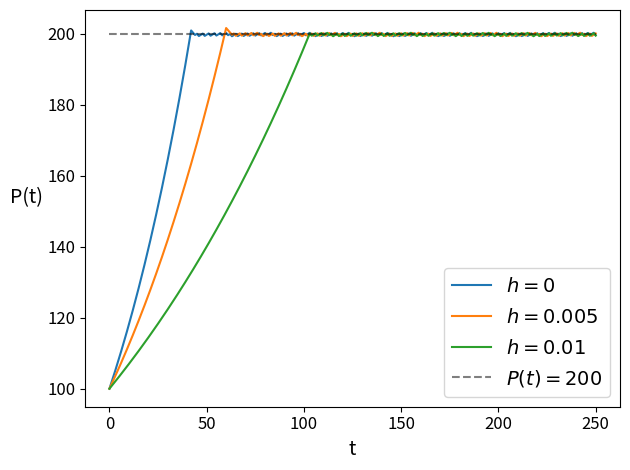

Write Python code to recreate this figure. (Note: this script raises an exception after producing the figure.)
import matplotlib.pyplot as plt
import numpy as np

def config_plt():
    plt.xlabel("t", fontsize=14)
    plt.ylabel("P(t)", fontsize=14, rotation='horizontal', labelpad=15)
    plt.xticks(fontsize=12)
    plt.yticks(fontsize=12)
    plt.legend(fontsize=14)
    plt.tight_layout()

# Our growth rate in the "best of cases"
r = 0.01676

# Our initial population
P = 100
TARGET = 200

# Our Time Frames
SHORT_TERM = 110
LONG_TERM = 250

def sim(target, initial, r, h):
    p = [initial]

    tau = np.ceil(np.log(target / initial) / np.log(1 + r - h))

    for t in range(1, LONG_TERM + 1):
        if t <= tau:
            p.append(p[-1] * (r + 1 - h))
        elif p[-1] < TARGET:
            p.append(p[-1] * (r + 1) - 3)
        else:
            p.append(p[-1] * (r + 1) - 4)
    return p

p0 = sim(TARGET, P, r, 0)
p1 = sim(TARGET, P, r, 0.005)
p2 = sim(TARGET, P, r, 0.01)

t = np.arange(LONG_TERM + 1)
plt.plot(t, p0, label = "$h = 0$")
plt.plot(t, p1, label = "$h = 0.005$")
plt.plot(t, p2, label = "$h = 0.01$")
plt.plot(t, [200 for _ in range(len(t))], linestyle='--', color='black', alpha=0.5, label = "$P(t) = 200$")
config_plt()
plt.savefig('./hunting_strategy/strategic_model_long_term.png', dpi=300)
plt.close()

t = np.arange(SHORT_TERM + 1)
plt.plot(t, p0[:SHORT_TERM + 1], label = "$h = 0$")
plt.plot(t, p1[:SHORT_TERM + 1], label = "$h = 0.005$")
plt.plot(t, p2[:SHORT_TERM + 1], label = "$h = 0.01$")
plt.plot(t, [200 for _ in range(len(t))], linestyle='--', color='black', alpha=0.5, label = "$P(t) = 200$")
config_plt()
plt.savefig('./hunting_strategy/strategic_model_short_term.png', dpi=300)
plt.close()